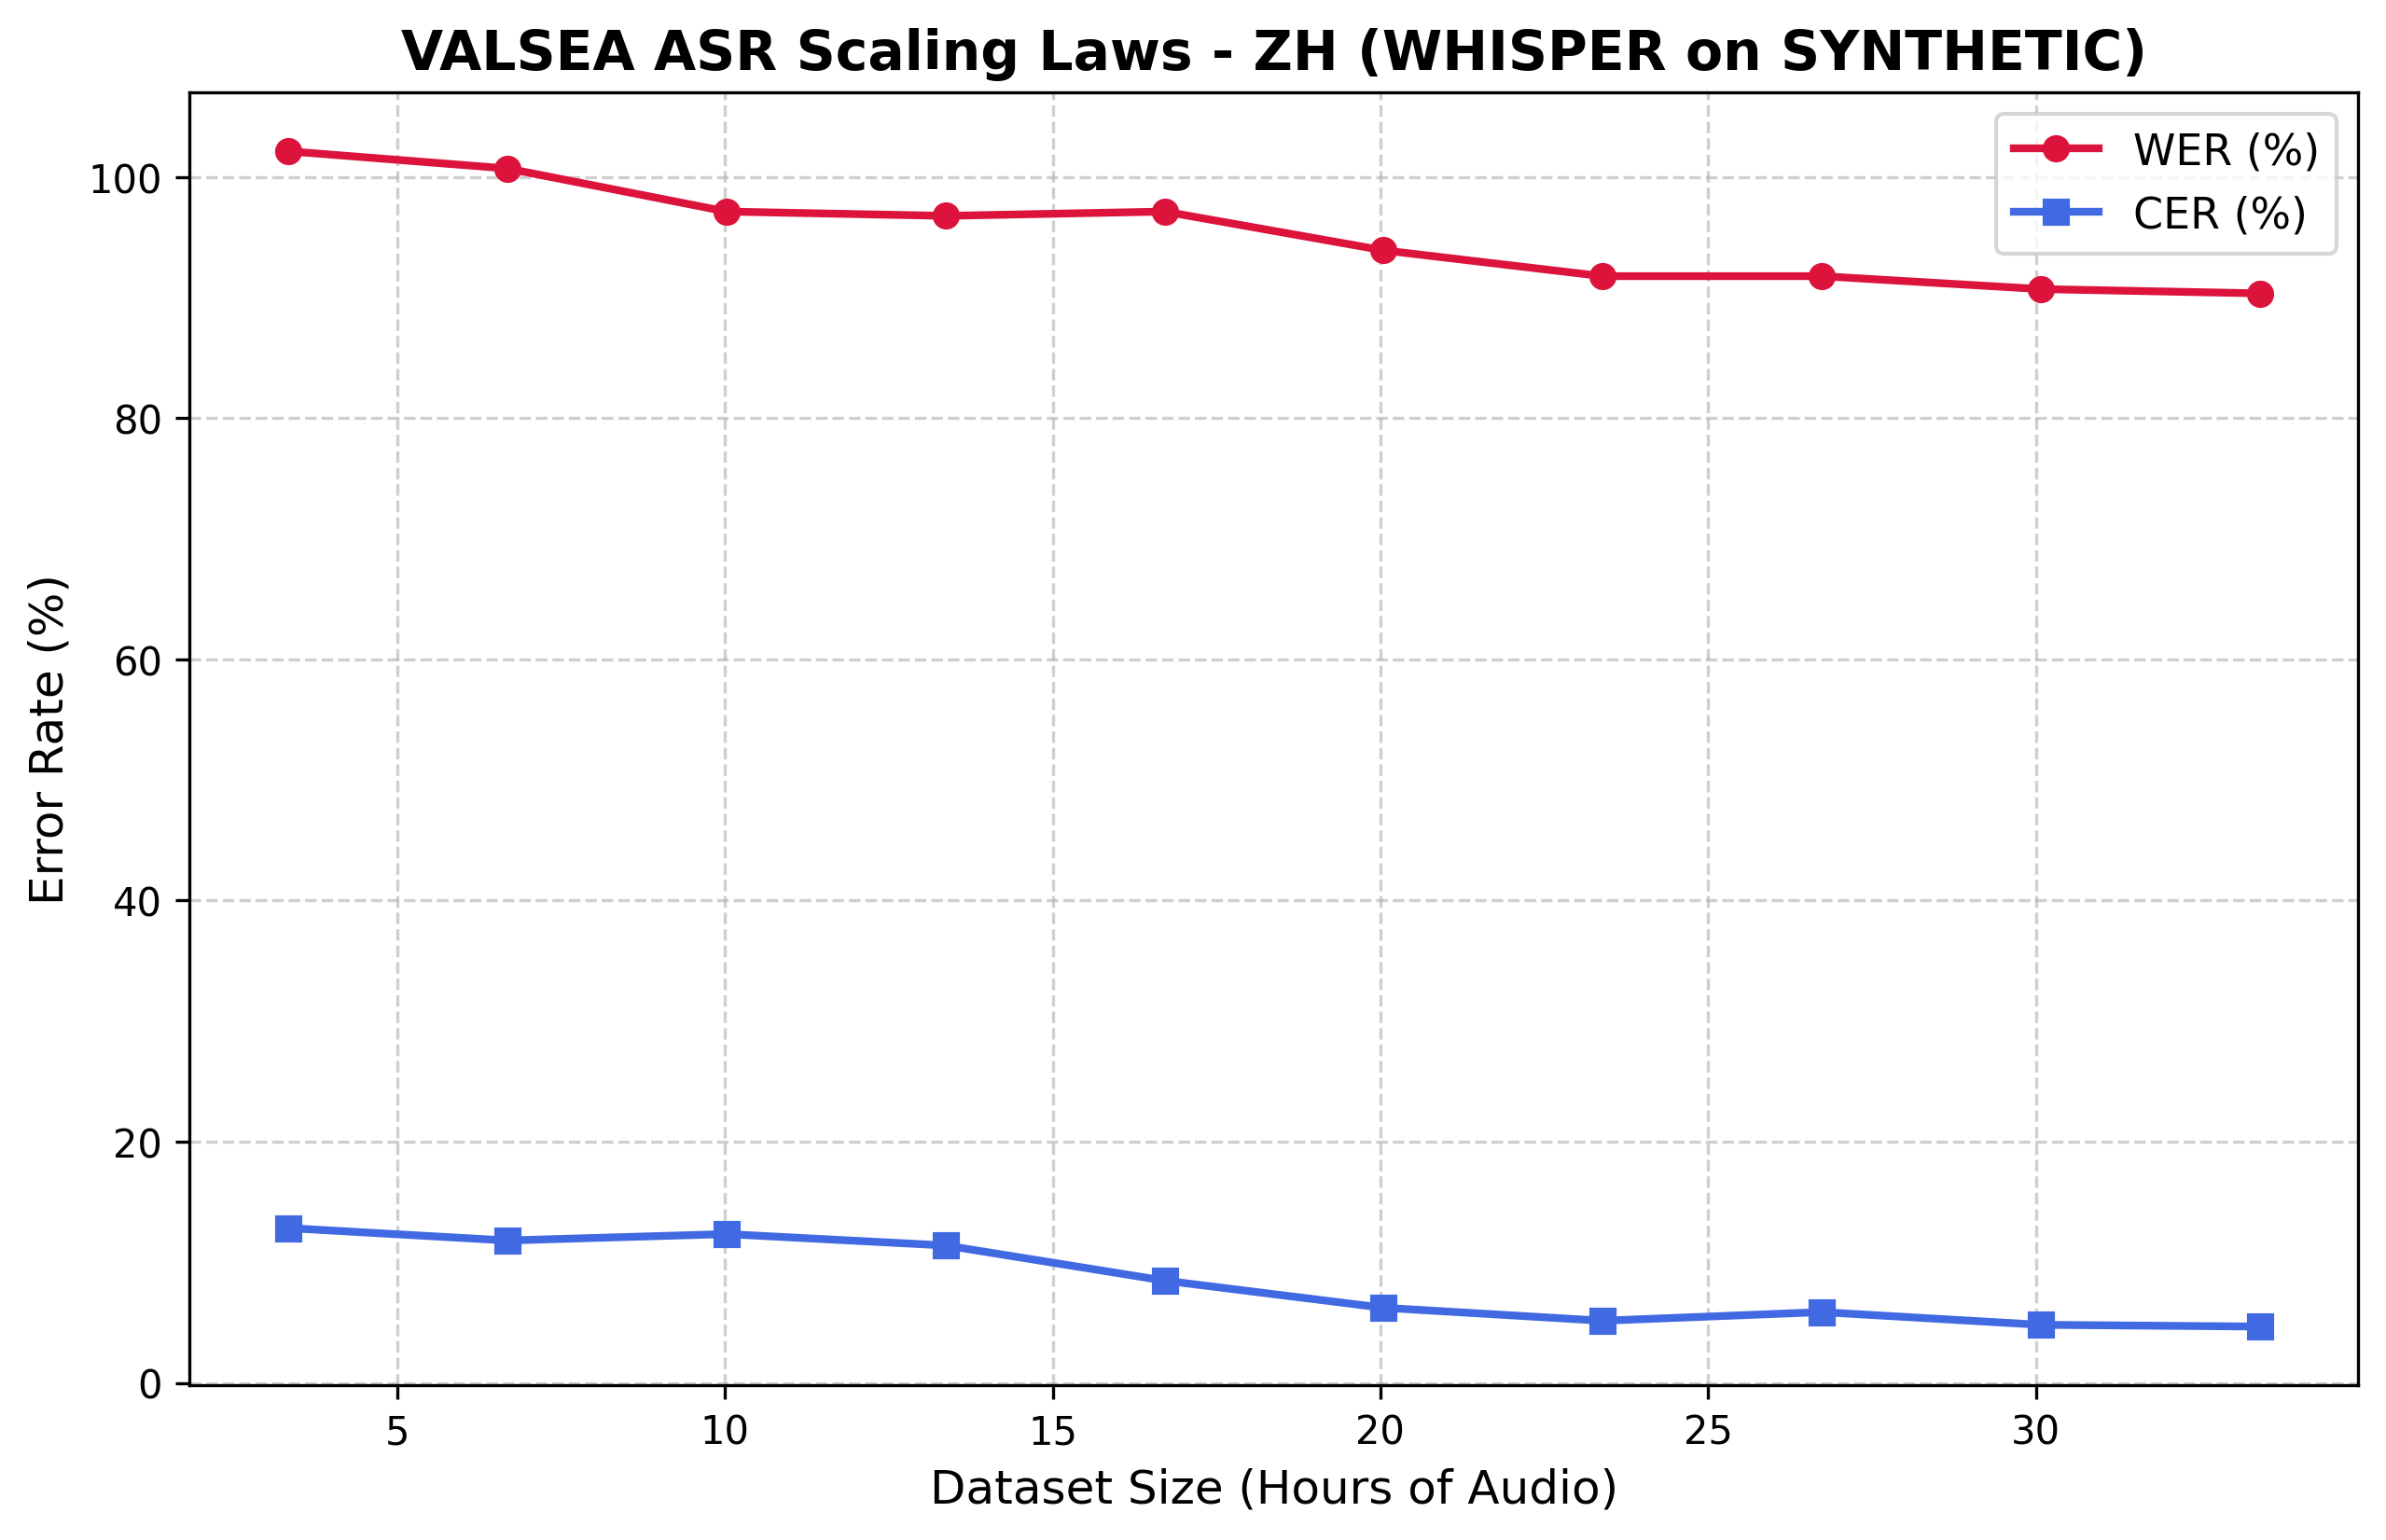

Data behind this chart, as committed beside it:
Fraction, Total_Clips, Hours, Train_Loss, WER, CER
0.1, 407, 3.335, 0.597, 1.021, 0.1284
0.2, 815, 6.678, 0.4622, 1.007, 0.1181
0.3, 1223, 10.02, 0.4062, 0.9714, 0.1234
0.4, 1631, 13.37, 0.3809, 0.9679, 0.1139
0.5, 2039, 16.71, 0.3563, 0.9714, 0.08478
0.6, 2446, 20.04, 0.3369, 0.9393, 0.06229
0.7, 2854, 23.39, 0.3245, 0.9179, 0.05152
0.8, 3262, 26.73, 0.3142, 0.9179, 0.05869
0.9, 3670, 30.07, 0.3032, 0.9071, 0.04816
1.0, 4078, 33.42, 0.2936, 0.9036, 0.0467
